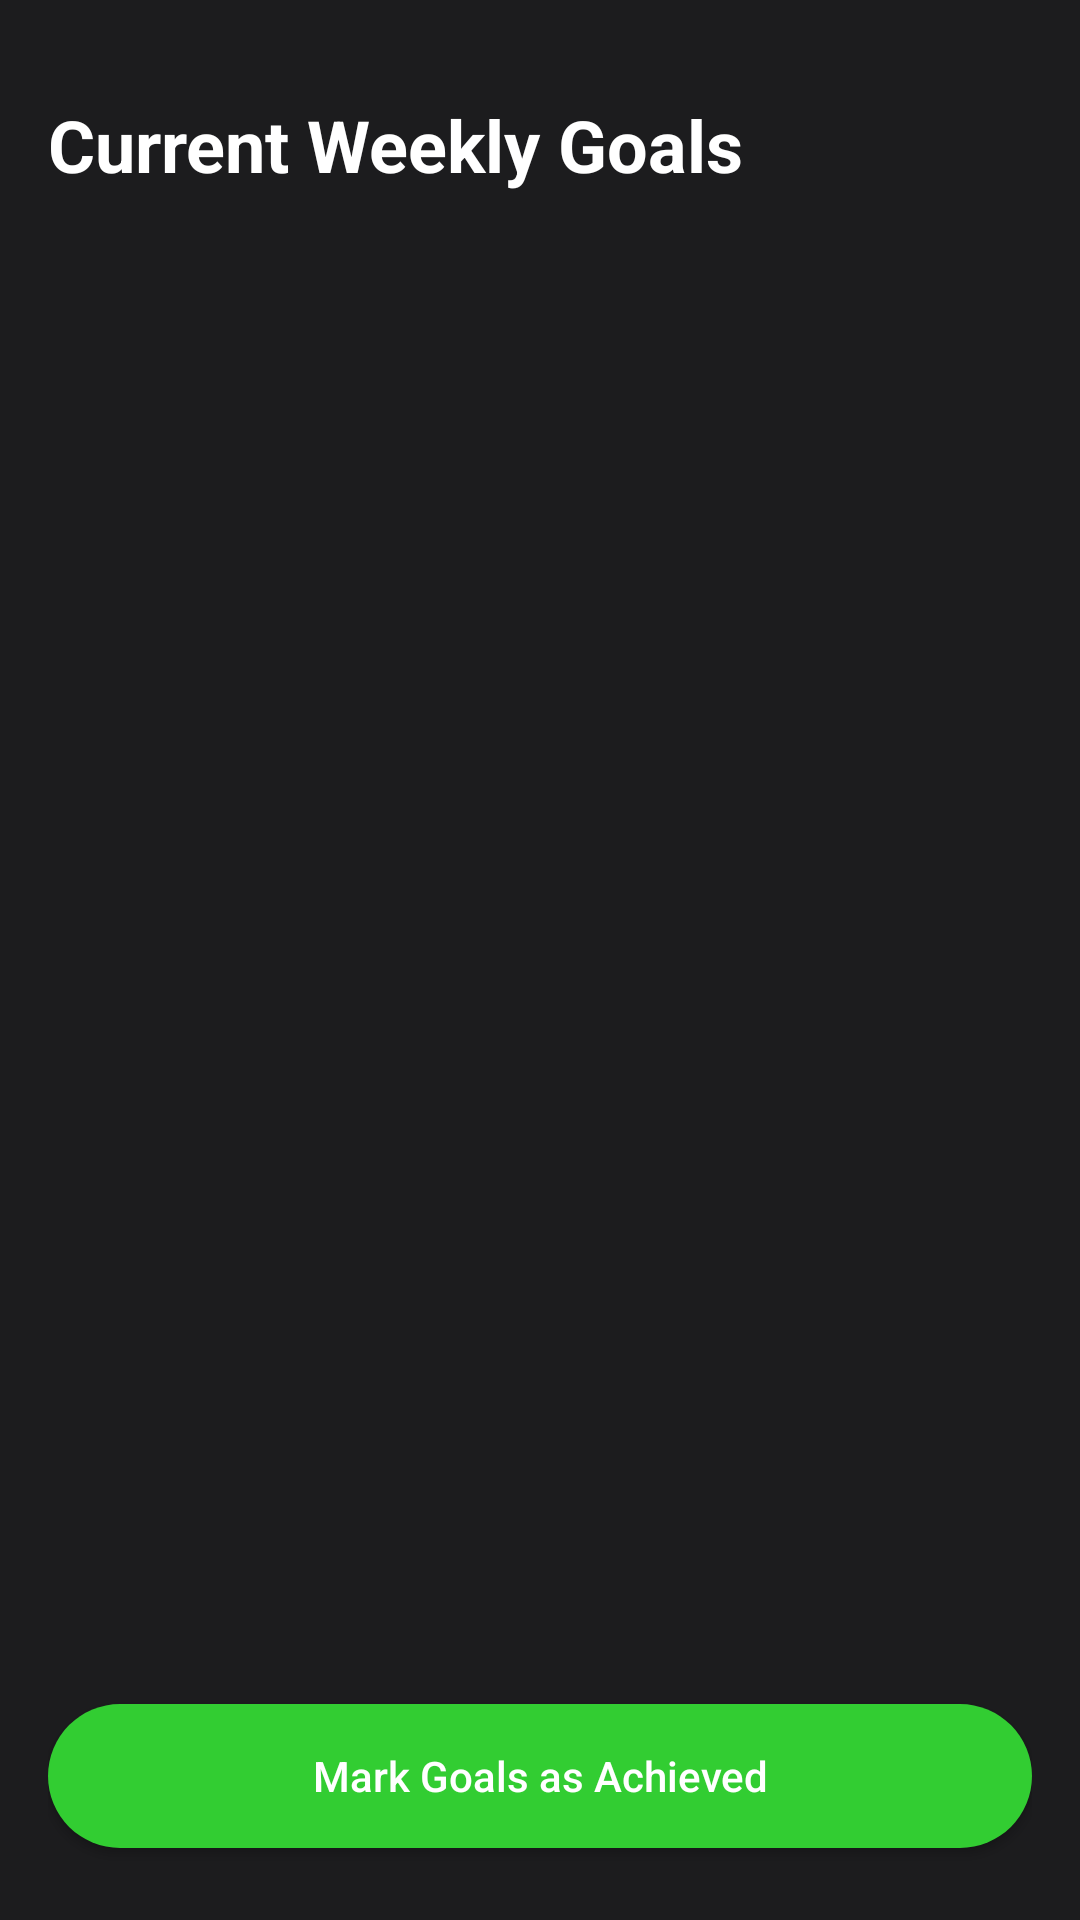

This screen was rendered from an Android layout file. Write that file and the resources it references.
<!-- AndroidManifest.xml: application theme Theme.CarbonFootprintChallenge -->
<!-- res/layout/fragment_weekly_goals.xml -->
<LinearLayout
    xmlns:android="http://schemas.android.com/apk/res/android"
    android:layout_width="match_parent"
    android:layout_height="match_parent"
    android:orientation="vertical"
    android:background="#1C1C1E"
    android:padding="16dp">
    
    <TextView
        android:layout_width="wrap_content"
        android:layout_height="wrap_content"
        android:text="Current Weekly Goals"
        android:textSize="24sp"
        android:textColor="#FFFFFF"
        android:textStyle="bold"
        android:layout_marginTop="16dp"
        android:layout_marginBottom="16dp" />

    
    <androidx.recyclerview.widget.RecyclerView
        android:id="@+id/recycler_view_goals"
        android:layout_width="match_parent"
        android:layout_height="0dp"
        android:layout_weight="1"
        android:layout_marginBottom="16dp"
        android:scrollbars="vertical" />

    
    <Button
        android:id="@+id/button_mark_achieved"
        android:layout_width="match_parent"
        android:layout_height="wrap_content"
        android:backgroundTint="#32CD32"
        android:text="Mark Goals as Achieved"
        android:textColor="#FFFFFF"
        android:textAllCaps="false"
        android:layout_marginBottom="8dp"
        android:elevation="2dp"
        android:background="@drawable/button_background"/>
</LinearLayout>
<!-- resources referenced by this layout -->
<resources>
  <!-- drawable button_background (drawable) -->
  <?xml version="1.0" encoding="utf-8"?>
  <shape xmlns:android="http://schemas.android.com/apk/res/android">
      <solid android:color="#32CD32"/>
      <corners android:radius="24dp"/>
      <elevation android:elevation="4dp"/>
  </shape>
  <style name="Theme.CarbonFootprintChallenge" parent="Base.Theme.CarbonFootprintChallenge" />
  <style name="Base.Theme.CarbonFootprintChallenge" parent="Theme.Material3.DayNight.NoActionBar">
          
          
      </style>
</resources>
